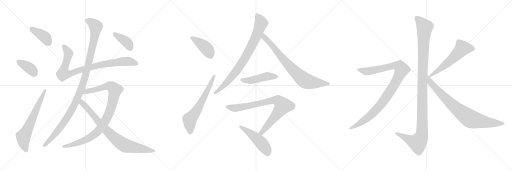
t = 0.00 s
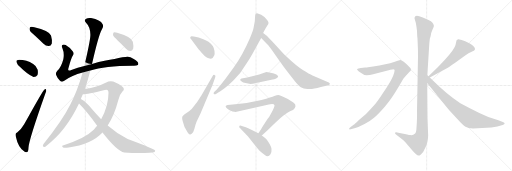
t = 3.16 s
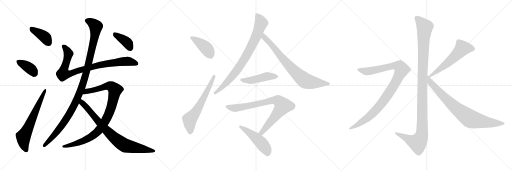
t = 6.32 s
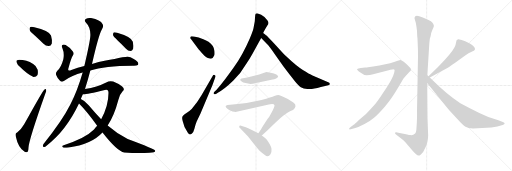
t = 9.47 s
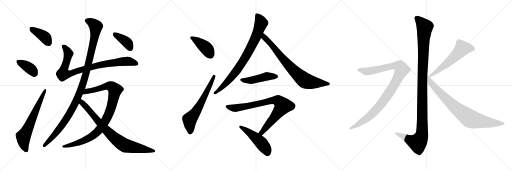
t = 12.63 s
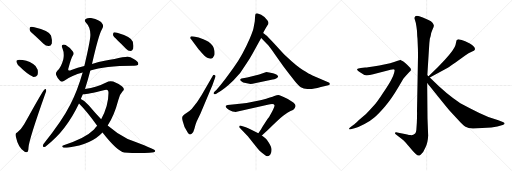
t = 15.79 s

The animated SVG that drew these frames (rendered in a browser with its animation timeline set to each time). Animation: 19 CSS @keyframes rules; one cycle of 15.79 s.

<svg version="1.1" viewBox="0 0 3072 1024" xmlns="http://www.w3.org/2000/svg">
  <g stroke="lightgray" stroke-dasharray="1,1" stroke-width="1" transform="scale(4, 4)">
    <line x1="0" y1="0" x2="256" y2="256"></line>
    <line x1="256" y1="0" x2="0" y2="256"></line>
    <line x1="128" y1="0" x2="128" y2="256"></line>
    <line x1="0" y1="128" x2="256" y2="128"></line>
    <line x1="256" y1="0" x2="512" y2="256"></line>
    <line x1="512" y1="0" x2="256" y2="256"></line>
    <line x1="384" y1="0" x2="384" y2="256"></line>
    <line x1="256" y1="128" x2="512" y2="128"></line>
    <line x1="512" y1="0" x2="768" y2="256"></line>
    <line x1="768" y1="0" x2="512" y2="256"></line>
    <line x1="640" y1="0" x2="640" y2="256"></line>
    <line x1="512" y1="128" x2="768" y2="128"></line>
  </g>
<g transform="scale(1, -1) translate(0, -850)">
   <style type="text/css">
    @keyframes keyframes0 {
      from {
       stroke: black;
       stroke-dashoffset: 391;
       stroke-width: 128;
       }
       56% {
       animation-timing-function: step-end;
       stroke: black;
       stroke-dashoffset: 0;
       stroke-width: 128;
       }
       to {
       stroke: black;
       stroke-width: 1024;
       }
       }
       #make-me-a-hanzi-animation-0 {
         animation: keyframes0 0.568197s both;
         animation-delay: 0.000000s;
         animation-timing-function: linear;
       }
    @keyframes keyframes1 {
      from {
       stroke: black;
       stroke-dashoffset: 374;
       stroke-width: 128;
       }
       55% {
       animation-timing-function: step-end;
       stroke: black;
       stroke-dashoffset: 0;
       stroke-width: 128;
       }
       to {
       stroke: black;
       stroke-width: 1024;
       }
       }
       #make-me-a-hanzi-animation-1 {
         animation: keyframes1 0.554362s both;
         animation-delay: 0.568197s;
         animation-timing-function: linear;
       }
    @keyframes keyframes2 {
      from {
       stroke: black;
       stroke-dashoffset: 647;
       stroke-width: 128;
       }
       68% {
       animation-timing-function: step-end;
       stroke: black;
       stroke-dashoffset: 0;
       stroke-width: 128;
       }
       to {
       stroke: black;
       stroke-width: 1024;
       }
       }
       #make-me-a-hanzi-animation-2 {
         animation: keyframes2 0.776530s both;
         animation-delay: 1.122559s;
         animation-timing-function: linear;
       }
    @keyframes keyframes3 {
      from {
       stroke: black;
       stroke-dashoffset: 885;
       stroke-width: 128;
       }
       74% {
       animation-timing-function: step-end;
       stroke: black;
       stroke-dashoffset: 0;
       stroke-width: 128;
       }
       to {
       stroke: black;
       stroke-width: 1024;
       }
       }
       #make-me-a-hanzi-animation-3 {
         animation: keyframes3 0.970215s both;
         animation-delay: 1.899089s;
         animation-timing-function: linear;
       }
    @keyframes keyframes4 {
      from {
       stroke: black;
       stroke-dashoffset: 1115;
       stroke-width: 128;
       }
       78% {
       animation-timing-function: step-end;
       stroke: black;
       stroke-dashoffset: 0;
       stroke-width: 128;
       }
       to {
       stroke: black;
       stroke-width: 1024;
       }
       }
       #make-me-a-hanzi-animation-4 {
         animation: keyframes4 1.157389s both;
         animation-delay: 2.869304s;
         animation-timing-function: linear;
       }
    @keyframes keyframes5 {
      from {
       stroke: black;
       stroke-dashoffset: 961;
       stroke-width: 128;
       }
       76% {
       animation-timing-function: step-end;
       stroke: black;
       stroke-dashoffset: 0;
       stroke-width: 128;
       }
       to {
       stroke: black;
       stroke-width: 1024;
       }
       }
       #make-me-a-hanzi-animation-5 {
         animation: keyframes5 1.032064s both;
         animation-delay: 4.026693s;
         animation-timing-function: linear;
       }
    @keyframes keyframes6 {
      from {
       stroke: black;
       stroke-dashoffset: 815;
       stroke-width: 128;
       }
       73% {
       animation-timing-function: step-end;
       stroke: black;
       stroke-dashoffset: 0;
       stroke-width: 128;
       }
       to {
       stroke: black;
       stroke-width: 1024;
       }
       }
       #make-me-a-hanzi-animation-6 {
         animation: keyframes6 0.913249s both;
         animation-delay: 5.058757s;
         animation-timing-function: linear;
       }
    @keyframes keyframes7 {
      from {
       stroke: black;
       stroke-dashoffset: 387;
       stroke-width: 128;
       }
       56% {
       animation-timing-function: step-end;
       stroke: black;
       stroke-dashoffset: 0;
       stroke-width: 128;
       }
       to {
       stroke: black;
       stroke-width: 1024;
       }
       }
       #make-me-a-hanzi-animation-7 {
         animation: keyframes7 0.564941s both;
         animation-delay: 5.972006s;
         animation-timing-function: linear;
       }
    @keyframes keyframes8 {
      from {
       stroke: black;
       stroke-dashoffset: 416;
       stroke-width: 128;
       }
       58% {
       animation-timing-function: step-end;
       stroke: black;
       stroke-dashoffset: 0;
       stroke-width: 128;
       }
       to {
       stroke: black;
       stroke-width: 1024;
       }
       }
       #make-me-a-hanzi-animation-8 {
         animation: keyframes8 0.588542s both;
         animation-delay: 6.536947s;
         animation-timing-function: linear;
       }
    @keyframes keyframes9 {
      from {
       stroke: black;
       stroke-dashoffset: 629;
       stroke-width: 128;
       }
       67% {
       animation-timing-function: step-end;
       stroke: black;
       stroke-dashoffset: 0;
       stroke-width: 128;
       }
       to {
       stroke: black;
       stroke-width: 1024;
       }
       }
       #make-me-a-hanzi-animation-9 {
         animation: keyframes9 0.761882s both;
         animation-delay: 7.125489s;
         animation-timing-function: linear;
       }
    @keyframes keyframes10 {
      from {
       stroke: black;
       stroke-dashoffset: 822;
       stroke-width: 128;
       }
       73% {
       animation-timing-function: step-end;
       stroke: black;
       stroke-dashoffset: 0;
       stroke-width: 128;
       }
       to {
       stroke: black;
       stroke-width: 1024;
       }
       }
       #make-me-a-hanzi-animation-10 {
         animation: keyframes10 0.918945s both;
         animation-delay: 7.887371s;
         animation-timing-function: linear;
       }
    @keyframes keyframes11 {
      from {
       stroke: black;
       stroke-dashoffset: 774;
       stroke-width: 128;
       }
       72% {
       animation-timing-function: step-end;
       stroke: black;
       stroke-dashoffset: 0;
       stroke-width: 128;
       }
       to {
       stroke: black;
       stroke-width: 1024;
       }
       }
       #make-me-a-hanzi-animation-11 {
         animation: keyframes11 0.879883s both;
         animation-delay: 8.806316s;
         animation-timing-function: linear;
       }
    @keyframes keyframes12 {
      from {
       stroke: black;
       stroke-dashoffset: 472;
       stroke-width: 128;
       }
       61% {
       animation-timing-function: step-end;
       stroke: black;
       stroke-dashoffset: 0;
       stroke-width: 128;
       }
       to {
       stroke: black;
       stroke-width: 1024;
       }
       }
       #make-me-a-hanzi-animation-12 {
         animation: keyframes12 0.634115s both;
         animation-delay: 9.686199s;
         animation-timing-function: linear;
       }
    @keyframes keyframes13 {
      from {
       stroke: black;
       stroke-dashoffset: 823;
       stroke-width: 128;
       }
       73% {
       animation-timing-function: step-end;
       stroke: black;
       stroke-dashoffset: 0;
       stroke-width: 128;
       }
       to {
       stroke: black;
       stroke-width: 1024;
       }
       }
       #make-me-a-hanzi-animation-13 {
         animation: keyframes13 0.919759s both;
         animation-delay: 10.320314s;
         animation-timing-function: linear;
       }
    @keyframes keyframes14 {
      from {
       stroke: black;
       stroke-dashoffset: 484;
       stroke-width: 128;
       }
       61% {
       animation-timing-function: step-end;
       stroke: black;
       stroke-dashoffset: 0;
       stroke-width: 128;
       }
       to {
       stroke: black;
       stroke-width: 1024;
       }
       }
       #make-me-a-hanzi-animation-14 {
         animation: keyframes14 0.643880s both;
         animation-delay: 11.240073s;
         animation-timing-function: linear;
       }
    @keyframes keyframes15 {
      from {
       stroke: black;
       stroke-dashoffset: 1170;
       stroke-width: 128;
       }
       79% {
       animation-timing-function: step-end;
       stroke: black;
       stroke-dashoffset: 0;
       stroke-width: 128;
       }
       to {
       stroke: black;
       stroke-width: 1024;
       }
       }
       #make-me-a-hanzi-animation-15 {
         animation: keyframes15 1.202148s both;
         animation-delay: 11.883953s;
         animation-timing-function: linear;
       }
    @keyframes keyframes16 {
      from {
       stroke: black;
       stroke-dashoffset: 1010;
       stroke-width: 128;
       }
       77% {
       animation-timing-function: step-end;
       stroke: black;
       stroke-dashoffset: 0;
       stroke-width: 128;
       }
       to {
       stroke: black;
       stroke-width: 1024;
       }
       }
       #make-me-a-hanzi-animation-16 {
         animation: keyframes16 1.071940s both;
         animation-delay: 13.086101s;
         animation-timing-function: linear;
       }
    @keyframes keyframes17 {
      from {
       stroke: black;
       stroke-dashoffset: 575;
       stroke-width: 128;
       }
       65% {
       animation-timing-function: step-end;
       stroke: black;
       stroke-dashoffset: 0;
       stroke-width: 128;
       }
       to {
       stroke: black;
       stroke-width: 1024;
       }
       }
       #make-me-a-hanzi-animation-17 {
         animation: keyframes17 0.717936s both;
         animation-delay: 14.158041s;
         animation-timing-function: linear;
       }
    @keyframes keyframes18 {
      from {
       stroke: black;
       stroke-dashoffset: 812;
       stroke-width: 128;
       }
       73% {
       animation-timing-function: step-end;
       stroke: black;
       stroke-dashoffset: 0;
       stroke-width: 128;
       }
       to {
       stroke: black;
       stroke-width: 1024;
       }
       }
       #make-me-a-hanzi-animation-18 {
         animation: keyframes18 0.910807s both;
         animation-delay: 14.875977s;
         animation-timing-function: linear;
       }
</style>
<path d="M 212.0 635.5 Q 236.0 613.5 261.0 588.5 Q 276.0 573.5 293.0 574.5 Q 305.0 575.5 311.0 590.5 Q 315.0 606.5 306.0 638.5 Q 294.0 666.5 206.0 687.5 Q 190.0 691.5 182.0 688.5 Q 176.0 684.5 178.0 670.5 Q 182.0 657.5 212.0 635.5 Z" fill="lightgray"></path> 
<path d="M 119.0 450.5 Q 167.0 402.5 201.0 389.5 Q 217.0 388.5 225.0 401.5 Q 229.0 414.5 226.0 432.5 Q 219.0 456.5 199.0 467.5 Q 159.0 492.5 115.0 492.5 Q 108.0 492.5 103.0 489.5 Q 96.0 488.5 100.0 475.5 Q 103.0 463.5 119.0 450.5 Z" fill="lightgray"></path> 
<path d="M 103.0 55.5 Q 90.0 51.5 94.0 34.5 Q 110.0 -38.5 146.0 -57.5 Q 153.0 -64.5 163.0 -60.5 Q 170.0 -59.5 171.0 -33.5 Q 174.0 12.5 272.0 289.5 Q 279.0 305.5 277.0 311.5 Q 276.0 321.5 267.0 314.5 Q 257.0 308.5 144.0 103.5 Q 131.0 79.5 103.0 55.5 Z" fill="lightgray"></path> 
<path d="M 542.0 427.5 Q 627.0 455.5 797.0 456.5 Q 819.0 455.5 827.0 460.5 Q 833.0 466.5 827.0 477.5 Q 820.0 489.5 783.0 507.5 Q 765.0 516.5 687.0 496.5 Q 636.0 490.5 552.0 467.5 L 506.0 454.5 Q 466.0 445.5 428.0 431.5 Q 415.0 424.5 411.0 429.5 Q 407.0 433.5 411.0 443.5 Q 427.0 503.5 438.0 519.5 Q 445.0 532.5 436.0 543.5 Q 420.0 565.5 394.0 580.5 Q 382.0 586.5 374.0 580.5 Q 368.0 576.5 375.0 559.5 Q 387.0 531.5 380.0 495.5 Q 367.0 446.5 344.0 426.5 Q 332.0 413.5 337.0 401.5 Q 344.0 382.5 360.0 366.5 Q 372.0 354.5 388.0 367.5 Q 430.0 400.5 496.0 416.5 L 542.0 427.5 Z" fill="lightgray"></path> 
<path d="M 510.0 316.5 Q 526.0 365.5 542.0 427.5 L 552.0 467.5 Q 591.0 639.5 611.0 674.5 Q 624.0 693.5 615.0 706.5 Q 603.0 731.5 546.0 742.5 Q 530.0 746.5 514.0 736.5 Q 504.0 726.5 515.0 716.5 Q 545.0 686.5 542.0 634.5 Q 539.0 594.5 506.0 454.5 L 496.0 416.5 Q 465.0 308.5 422.0 223.5 Q 376.0 130.5 261.0 -13.5 Q 252.0 -29.5 264.0 -30.5 Q 270.0 -31.5 281.0 -21.5 Q 396.0 65.5 474.0 229.5 L 485.0 256.5 Q 488.0 265.5 497.0 285.5 L 510.0 316.5 Z" fill="lightgray"></path> 
<path d="M 583.0 96.5 Q 573.0 86.5 564.0 73.5 Q 513.0 21.5 382.0 -20.5 Q 367.0 -24.5 377.0 -32.5 Q 384.0 -38.5 412.0 -33.5 Q 547.0 -17.5 615.0 55.5 L 646.0 97.5 Q 685.0 155.5 710.0 250.5 Q 717.0 284.5 736.0 303.5 Q 752.0 316.5 733.0 332.5 Q 712.0 348.5 679.0 361.5 Q 658.0 368.5 637.0 356.5 Q 583.0 328.5 510.0 316.5 C 481.0 311.5 467.0 282.5 497.0 285.5 Q 510.0 282.5 629.0 311.5 Q 651.0 318.5 651.0 294.5 Q 651.0 216.5 607.0 135.5 L 583.0 96.5 Z" fill="lightgray"></path> 
<path d="M 474.0 229.5 Q 520.0 183.5 583.0 96.5 L 615.0 55.5 Q 705.0 -59.5 745.0 -63.5 Q 829.0 -70.5 897.0 -65.5 Q 934.0 -64.5 931.0 -53.5 Q 928.0 -43.5 766.0 16.5 Q 703.0 47.5 646.0 97.5 L 607.0 135.5 Q 570.0 174.5 532.0 219.5 Q 508.0 247.5 485.0 256.5 C 458.0 270.5 453.0 251.5 474.0 229.5 Z" fill="lightgray"></path> 
<path d="M 706.0 608.5 Q 730.0 586.5 756.0 558.5 Q 768.0 545.5 783.0 545.5 Q 793.0 545.5 799.0 558.5 Q 803.0 571.5 797.0 600.5 Q 788.0 630.5 703.0 654.5 Q 688.0 658.5 682.0 656.5 Q 678.0 652.5 678.0 640.5 Q 681.0 630.5 706.0 608.5 Z" fill="lightgray"></path> 
<path d="M 1148.0 613.5 L 1169.0 585.5 Q 1193.0 553.5 1197.0 549.5 Q 1232.0 506.5 1247.0 502.5 Q 1262.0 497.5 1266.0 498.5 Q 1278.0 500.5 1286.0 519.5 Q 1289.0 524.5 1287.0 544.5 Q 1283.0 579.5 1251.0 600.5 Q 1231.0 611.5 1220.0 615.5 L 1192.0 625.5 L 1163.0 631.5 Q 1150.0 634.5 1149.0 633.5 Q 1134.0 627.5 1148.0 613.5 Z" fill="lightgray"></path> 
<path d="M 1180.0 122.5 L 1203.0 170.5 L 1275.0 341.5 L 1291.0 385.5 Q 1297.0 399.5 1287.0 401.5 Q 1280.0 403.5 1275.0 393.5 L 1209.0 279.5 L 1183.0 239.5 L 1150.0 197.5 Q 1132.0 180.5 1119.0 172.5 Q 1107.0 164.5 1098.0 156.5 Q 1089.0 148.5 1096.0 124.5 Q 1102.0 90.5 1127.0 54.5 Q 1134.0 44.5 1139.0 44.5 Q 1144.0 43.5 1152.0 49.5 Q 1160.0 55.5 1166.0 77.5 L 1173.0 102.5 L 1180.0 122.5 Z" fill="lightgray"></path> 
<path d="M 1579.0 653.5 L 1584.0 663.5 Q 1598.0 689.5 1604.0 698.5 Q 1611.0 707.5 1611.0 713.5 Q 1611.0 718.5 1605.0 727.5 Q 1588.0 752.5 1567.0 762.5 Q 1547.0 771.5 1542.0 771.5 Q 1537.0 771.5 1534.0 768.5 Q 1531.0 764.5 1530.0 744.5 Q 1529.0 723.5 1528.0 718.5 L 1523.0 691.5 Q 1520.0 668.5 1500.0 623.5 Q 1456.0 520.5 1401.0 444.5 Q 1346.0 367.5 1321.0 338.5 L 1298.0 311.5 L 1285.0 298.5 Q 1279.0 291.5 1283.0 287.5 Q 1287.0 282.5 1298.0 288.5 L 1307.0 294.5 Q 1347.0 315.5 1400.0 367.5 L 1441.0 413.5 L 1479.0 469.5 Q 1497.0 496.5 1515.0 528.5 L 1567.0 623.5 L 1579.0 653.5 Z" fill="lightgray"></path> 
<path d="M 1591.0 644.5 L 1579.0 653.5 C 1555.0 671.5 1546.0 645.5 1567.0 623.5 L 1602.0 586.5 Q 1614.0 575.5 1651.0 522.5 L 1701.0 451.5 Q 1744.0 394.5 1767.0 366.5 Q 1790.0 337.5 1805.0 327.5 Q 1821.0 317.5 1844.0 317.5 Q 1868.0 312.5 1925.0 328.5 L 1970.0 339.5 Q 1976.0 341.5 1978.0 343.5 Q 1983.0 352.5 1966.0 358.5 L 1875.0 398.5 Q 1856.0 407.5 1817.0 431.5 Q 1779.0 454.5 1717.0 513.5 Q 1711.0 517.5 1656.0 578.5 Q 1602.0 636.5 1599.0 638.5 Q 1596.0 639.5 1591.0 644.5 Z" fill="lightgray"></path> 
<path d="M 1581.0 412.5 L 1555.0 404.5 L 1483.0 385.5 L 1449.0 379.5 Q 1443.0 375.5 1441.0 372.5 Q 1440.0 369.5 1450.0 362.5 Q 1456.0 355.5 1474.0 352.5 Q 1501.0 343.5 1529.0 351.5 L 1636.0 373.5 Q 1646.0 374.5 1657.0 380.5 Q 1668.0 385.5 1669.0 391.5 Q 1668.0 402.5 1638.0 411.5 L 1615.0 416.5 L 1599.0 418.5 Q 1598.0 417.5 1581.0 412.5 Z" fill="lightgray"></path> 
<path d="M 1413.0 179.5 L 1426.0 181.5 L 1606.0 222.5 Q 1644.0 232.5 1647.0 219.5 Q 1648.0 217.5 1644.0 205.5 Q 1640.0 193.5 1628.0 173.5 Q 1616.0 149.5 1605.0 136.5 L 1574.0 89.5 Q 1571.0 82.5 1550.0 51.5 C 1533.0 26.5 1549.0 16.5 1571.0 37.5 L 1607.0 71.5 Q 1676.0 139.5 1701.0 158.5 Q 1727.0 177.5 1743.0 184.5 Q 1769.0 193.5 1773.0 213.5 Q 1775.0 225.5 1760.0 236.5 L 1727.0 257.5 Q 1678.0 281.5 1670.0 281.5 Q 1662.0 281.5 1646.0 275.5 Q 1631.0 268.5 1569.0 251.5 L 1502.0 237.5 Q 1482.0 233.5 1453.0 230.5 L 1396.0 223.5 L 1366.0 221.5 Q 1356.0 219.5 1354.0 215.5 Q 1353.0 212.5 1358.0 204.5 Q 1366.0 195.5 1375.0 191.5 L 1395.0 181.5 Q 1408.0 179.5 1413.0 179.5 Z" fill="lightgray"></path> 
<path d="M 1550.0 51.5 L 1511.0 71.5 Q 1492.0 80.5 1475.0 87.5 L 1451.0 95.5 Q 1442.0 99.5 1437.0 96.5 L 1435.0 89.5 Q 1435.0 87.5 1441.0 81.5 L 1487.0 33.5 L 1524.0 -12.5 Q 1550.0 -45.5 1559.0 -54.5 Q 1569.0 -64.5 1589.0 -78.5 Q 1608.0 -95.5 1623.0 -74.5 Q 1631.0 -59.5 1629.0 -41.5 Q 1627.0 -23.5 1602.0 11.5 Q 1598.0 16.5 1571.0 37.5 L 1550.0 51.5 Z" fill="lightgray"></path> 
<path d="M 2564.0 399.5 L 2574.0 559.5 Q 2576.0 597.5 2579.0 618.5 L 2584.0 635.5 Q 2584.0 649.5 2594.0 671.5 Q 2605.0 693.5 2603.0 698.5 Q 2602.0 703.5 2595.0 714.5 Q 2588.0 724.5 2571.0 731.5 L 2537.0 745.5 Q 2503.0 759.5 2496.0 754.5 Q 2492.0 753.5 2488.0 747.5 Q 2486.0 740.5 2489.0 733.5 L 2495.0 713.5 Q 2499.0 692.5 2502.0 665.5 Q 2503.0 632.5 2505.0 618.5 L 2507.0 570.5 Q 2508.0 555.5 2508.0 511.5 L 2502.0 183.5 Q 2503.0 166.5 2501.0 114.5 L 2498.0 70.5 Q 2497.0 55.5 2491.0 49.5 Q 2477.0 37.5 2462.0 40.5 Q 2448.0 42.5 2413.0 50.5 L 2383.0 56.5 Q 2373.0 59.5 2370.0 54.5 Q 2368.0 49.5 2376.0 43.5 L 2407.0 19.5 Q 2428.0 2.5 2432.0 -2.5 Q 2437.0 -7.5 2468.0 -44.5 Q 2500.0 -82.5 2511.0 -82.5 Q 2521.0 -83.5 2539.0 -60.5 L 2554.0 -30.5 Q 2567.0 -5.5 2569.0 37.5 L 2565.0 140.5 L 2563.0 352.5 L 2564.0 399.5 Z" fill="lightgray"></path> 
<path d="M 2110.0 76.5 L 2132.0 83.5 Q 2153.0 89.5 2187.0 107.5 Q 2222.0 125.5 2246.0 146.5 Q 2271.0 167.5 2310.0 212.5 Q 2349.0 257.5 2390.0 327.5 L 2420.0 378.5 L 2434.0 395.5 L 2456.0 418.5 Q 2464.0 425.5 2466.0 430.5 Q 2466.0 437.5 2462.0 442.5 Q 2458.0 447.5 2443.0 462.5 Q 2429.0 476.5 2418.0 483.5 L 2408.0 488.5 Q 2406.0 488.5 2404.0 490.5 L 2402.0 491.5 Q 2397.0 491.5 2369.0 480.5 Q 2341.0 469.5 2312.0 465.5 Q 2277.0 456.5 2239.0 451.5 L 2208.0 447.5 Q 2203.0 445.5 2191.0 445.5 L 2165.0 443.5 Q 2147.0 442.5 2143.0 436.5 Q 2140.0 429.5 2160.0 417.5 Q 2183.0 399.5 2200.0 399.5 Q 2218.0 399.5 2239.0 405.5 L 2332.0 429.5 Q 2342.0 433.5 2354.0 434.5 Q 2366.0 435.5 2367.0 432.5 Q 2369.0 429.5 2365.0 414.5 Q 2362.0 399.5 2347.0 371.5 Q 2332.0 343.5 2297.0 291.5 Q 2263.0 238.5 2242.0 216.5 Q 2222.0 193.5 2196.0 167.5 L 2152.0 129.5 Q 2125.0 103.5 2122.0 102.5 L 2104.0 89.5 Q 2092.0 80.5 2095.0 76.5 Q 2096.0 72.5 2110.0 76.5 Z" fill="lightgray"></path> 
<path d="M 2739.0 607.5 L 2733.0 581.5 Q 2728.0 557.5 2668.0 491.5 L 2628.0 449.5 L 2571.0 393.5 C 2550.0 372.5 2553.0 371.5 2579.0 385.5 L 2687.0 444.5 Q 2699.0 451.5 2733.0 475.5 L 2787.0 515.5 Q 2814.0 534.5 2830.0 540.5 Q 2847.0 546.5 2848.0 550.5 L 2850.0 557.5 Q 2850.0 571.5 2819.0 590.5 Q 2788.0 608.5 2770.0 611.5 Q 2753.0 613.5 2751.0 615.5 L 2749.0 615.5 Q 2739.0 609.5 2739.0 607.5 Z" fill="lightgray"></path> 
<path d="M 2571.0 393.5 L 2564.0 399.5 C 2542.0 419.5 2544.0 375.5 2563.0 352.5 L 2655.0 238.5 Q 2691.0 193.5 2701.0 183.5 L 2747.0 133.5 Q 2777.0 99.5 2793.0 90.5 Q 2809.0 81.5 2838.0 79.5 L 2948.0 85.5 L 2984.0 92.5 L 3016.0 100.5 Q 3028.0 105.5 3028.0 109.5 Q 3028.0 114.5 3017.0 118.5 L 2990.0 129.5 L 2930.0 149.5 L 2876.0 173.5 Q 2823.0 198.5 2762.0 231.5 Q 2683.0 281.5 2579.0 385.5 L 2571.0 393.5 Z" fill="lightgray"></path> 
      <clipPath id="make-me-a-hanzi-clip-0">
      <path d="M 212.0 635.5 Q 236.0 613.5 261.0 588.5 Q 276.0 573.5 293.0 574.5 Q 305.0 575.5 311.0 590.5 Q 315.0 606.5 306.0 638.5 Q 294.0 666.5 206.0 687.5 Q 190.0 691.5 182.0 688.5 Q 176.0 684.5 178.0 670.5 Q 182.0 657.5 212.0 635.5 Z" fill="lightgray"></path>
      </clipPath>
      <path clip-path="url(#make-me-a-hanzi-clip-0)" d="M 188.0 680.5 L 270.0 627.5 L 290.0 596.5 " fill="none" id="make-me-a-hanzi-animation-0" stroke-dasharray="263 526" stroke-linecap="round"></path>

      <clipPath id="make-me-a-hanzi-clip-1">
      <path d="M 119.0 450.5 Q 167.0 402.5 201.0 389.5 Q 217.0 388.5 225.0 401.5 Q 229.0 414.5 226.0 432.5 Q 219.0 456.5 199.0 467.5 Q 159.0 492.5 115.0 492.5 Q 108.0 492.5 103.0 489.5 Q 96.0 488.5 100.0 475.5 Q 103.0 463.5 119.0 450.5 Z" fill="lightgray"></path>
      </clipPath>
      <path clip-path="url(#make-me-a-hanzi-clip-1)" d="M 112.0 480.5 L 176.0 443.5 L 195.0 427.5 L 204.0 410.5 " fill="none" id="make-me-a-hanzi-animation-1" stroke-dasharray="246 492" stroke-linecap="round"></path>

      <clipPath id="make-me-a-hanzi-clip-2">
      <path d="M 103.0 55.5 Q 90.0 51.5 94.0 34.5 Q 110.0 -38.5 146.0 -57.5 Q 153.0 -64.5 163.0 -60.5 Q 170.0 -59.5 171.0 -33.5 Q 174.0 12.5 272.0 289.5 Q 279.0 305.5 277.0 311.5 Q 276.0 321.5 267.0 314.5 Q 257.0 308.5 144.0 103.5 Q 131.0 79.5 103.0 55.5 Z" fill="lightgray"></path>
      </clipPath>
      <path clip-path="url(#make-me-a-hanzi-clip-2)" d="M 157.0 -50.5 L 142.0 -9.5 L 140.0 30.5 L 271.0 308.5 " fill="none" id="make-me-a-hanzi-animation-2" stroke-dasharray="519 1038" stroke-linecap="round"></path>

      <clipPath id="make-me-a-hanzi-clip-3">
      <path d="M 542.0 427.5 Q 627.0 455.5 797.0 456.5 Q 819.0 455.5 827.0 460.5 Q 833.0 466.5 827.0 477.5 Q 820.0 489.5 783.0 507.5 Q 765.0 516.5 687.0 496.5 Q 636.0 490.5 552.0 467.5 L 506.0 454.5 Q 466.0 445.5 428.0 431.5 Q 415.0 424.5 411.0 429.5 Q 407.0 433.5 411.0 443.5 Q 427.0 503.5 438.0 519.5 Q 445.0 532.5 436.0 543.5 Q 420.0 565.5 394.0 580.5 Q 382.0 586.5 374.0 580.5 Q 368.0 576.5 375.0 559.5 Q 387.0 531.5 380.0 495.5 Q 367.0 446.5 344.0 426.5 Q 332.0 413.5 337.0 401.5 Q 344.0 382.5 360.0 366.5 Q 372.0 354.5 388.0 367.5 Q 430.0 400.5 496.0 416.5 L 542.0 427.5 Z" fill="lightgray"></path>
      </clipPath>
      <path clip-path="url(#make-me-a-hanzi-clip-3)" d="M 381.0 573.5 L 410.0 531.5 L 381.0 424.5 L 379.0 408.5 L 387.0 406.5 L 422.0 408.5 L 478.0 430.5 L 583.0 458.5 L 672.0 473.5 L 763.0 483.5 L 818.0 468.5 " fill="none" id="make-me-a-hanzi-animation-3" stroke-dasharray="757 1514" stroke-linecap="round"></path>

      <clipPath id="make-me-a-hanzi-clip-4">
      <path d="M 510.0 316.5 Q 526.0 365.5 542.0 427.5 L 552.0 467.5 Q 591.0 639.5 611.0 674.5 Q 624.0 693.5 615.0 706.5 Q 603.0 731.5 546.0 742.5 Q 530.0 746.5 514.0 736.5 Q 504.0 726.5 515.0 716.5 Q 545.0 686.5 542.0 634.5 Q 539.0 594.5 506.0 454.5 L 496.0 416.5 Q 465.0 308.5 422.0 223.5 Q 376.0 130.5 261.0 -13.5 Q 252.0 -29.5 264.0 -30.5 Q 270.0 -31.5 281.0 -21.5 Q 396.0 65.5 474.0 229.5 L 485.0 256.5 Q 488.0 265.5 497.0 285.5 L 510.0 316.5 Z" fill="lightgray"></path>
      </clipPath>
      <path clip-path="url(#make-me-a-hanzi-clip-4)" d="M 521.0 726.5 L 551.0 714.5 L 575.0 689.5 L 551.0 549.5 L 492.0 329.5 L 451.0 230.5 L 402.0 142.5 L 338.0 55.5 L 265.0 -21.5 " fill="none" id="make-me-a-hanzi-animation-4" stroke-dasharray="987 1974" stroke-linecap="round"></path>

      <clipPath id="make-me-a-hanzi-clip-5">
      <path d="M 583.0 96.5 Q 573.0 86.5 564.0 73.5 Q 513.0 21.5 382.0 -20.5 Q 367.0 -24.5 377.0 -32.5 Q 384.0 -38.5 412.0 -33.5 Q 547.0 -17.5 615.0 55.5 L 646.0 97.5 Q 685.0 155.5 710.0 250.5 Q 717.0 284.5 736.0 303.5 Q 752.0 316.5 733.0 332.5 Q 712.0 348.5 679.0 361.5 Q 658.0 368.5 637.0 356.5 Q 583.0 328.5 510.0 316.5 C 481.0 311.5 467.0 282.5 497.0 285.5 Q 510.0 282.5 629.0 311.5 Q 651.0 318.5 651.0 294.5 Q 651.0 216.5 607.0 135.5 L 583.0 96.5 Z" fill="lightgray"></path>
      </clipPath>
      <path clip-path="url(#make-me-a-hanzi-clip-5)" d="M 499.0 290.5 L 522.0 303.5 L 654.0 335.5 L 674.0 328.5 L 689.0 307.5 L 675.0 233.5 L 656.0 175.5 L 621.0 107.5 L 584.0 58.5 L 553.0 33.5 L 501.0 6.5 L 438.0 -16.5 L 383.0 -27.5 " fill="none" id="make-me-a-hanzi-animation-5" stroke-dasharray="833 1666" stroke-linecap="round"></path>

      <clipPath id="make-me-a-hanzi-clip-6">
      <path d="M 474.0 229.5 Q 520.0 183.5 583.0 96.5 L 615.0 55.5 Q 705.0 -59.5 745.0 -63.5 Q 829.0 -70.5 897.0 -65.5 Q 934.0 -64.5 931.0 -53.5 Q 928.0 -43.5 766.0 16.5 Q 703.0 47.5 646.0 97.5 L 607.0 135.5 Q 570.0 174.5 532.0 219.5 Q 508.0 247.5 485.0 256.5 C 458.0 270.5 453.0 251.5 474.0 229.5 Z" fill="lightgray"></path>
      </clipPath>
      <path clip-path="url(#make-me-a-hanzi-clip-6)" d="M 488.0 247.5 L 499.0 227.5 L 631.0 76.5 L 724.0 -6.5 L 750.0 -22.5 L 927.0 -55.5 " fill="none" id="make-me-a-hanzi-animation-6" stroke-dasharray="687 1374" stroke-linecap="round"></path>

      <clipPath id="make-me-a-hanzi-clip-7">
      <path d="M 706.0 608.5 Q 730.0 586.5 756.0 558.5 Q 768.0 545.5 783.0 545.5 Q 793.0 545.5 799.0 558.5 Q 803.0 571.5 797.0 600.5 Q 788.0 630.5 703.0 654.5 Q 688.0 658.5 682.0 656.5 Q 678.0 652.5 678.0 640.5 Q 681.0 630.5 706.0 608.5 Z" fill="lightgray"></path>
      </clipPath>
      <path clip-path="url(#make-me-a-hanzi-clip-7)" d="M 687.0 650.5 L 763.0 595.5 L 782.0 563.5 " fill="none" id="make-me-a-hanzi-animation-7" stroke-dasharray="259 518" stroke-linecap="round"></path>

      <clipPath id="make-me-a-hanzi-clip-8">
      <path d="M 1148.0 613.5 L 1169.0 585.5 Q 1193.0 553.5 1197.0 549.5 Q 1232.0 506.5 1247.0 502.5 Q 1262.0 497.5 1266.0 498.5 Q 1278.0 500.5 1286.0 519.5 Q 1289.0 524.5 1287.0 544.5 Q 1283.0 579.5 1251.0 600.5 Q 1231.0 611.5 1220.0 615.5 L 1192.0 625.5 L 1163.0 631.5 Q 1150.0 634.5 1149.0 633.5 Q 1134.0 627.5 1148.0 613.5 Z" fill="lightgray"></path>
      </clipPath>
      <path clip-path="url(#make-me-a-hanzi-clip-8)" d="M 1151.0 623.5 L 1228.0 571.5 L 1247.0 550.5 L 1264.0 515.5 " fill="none" id="make-me-a-hanzi-animation-8" stroke-dasharray="288 576" stroke-linecap="round"></path>

      <clipPath id="make-me-a-hanzi-clip-9">
      <path d="M 1180.0 122.5 L 1203.0 170.5 L 1275.0 341.5 L 1291.0 385.5 Q 1297.0 399.5 1287.0 401.5 Q 1280.0 403.5 1275.0 393.5 L 1209.0 279.5 L 1183.0 239.5 L 1150.0 197.5 Q 1132.0 180.5 1119.0 172.5 Q 1107.0 164.5 1098.0 156.5 Q 1089.0 148.5 1096.0 124.5 Q 1102.0 90.5 1127.0 54.5 Q 1134.0 44.5 1139.0 44.5 Q 1144.0 43.5 1152.0 49.5 Q 1160.0 55.5 1166.0 77.5 L 1173.0 102.5 L 1180.0 122.5 Z" fill="lightgray"></path>
      </clipPath>
      <path clip-path="url(#make-me-a-hanzi-clip-9)" d="M 1141.0 58.5 L 1138.0 131.5 L 1204.0 228.5 L 1284.0 392.5 " fill="none" id="make-me-a-hanzi-animation-9" stroke-dasharray="501 1002" stroke-linecap="round"></path>

      <clipPath id="make-me-a-hanzi-clip-10">
      <path d="M 1579.0 653.5 L 1584.0 663.5 Q 1598.0 689.5 1604.0 698.5 Q 1611.0 707.5 1611.0 713.5 Q 1611.0 718.5 1605.0 727.5 Q 1588.0 752.5 1567.0 762.5 Q 1547.0 771.5 1542.0 771.5 Q 1537.0 771.5 1534.0 768.5 Q 1531.0 764.5 1530.0 744.5 Q 1529.0 723.5 1528.0 718.5 L 1523.0 691.5 Q 1520.0 668.5 1500.0 623.5 Q 1456.0 520.5 1401.0 444.5 Q 1346.0 367.5 1321.0 338.5 L 1298.0 311.5 L 1285.0 298.5 Q 1279.0 291.5 1283.0 287.5 Q 1287.0 282.5 1298.0 288.5 L 1307.0 294.5 Q 1347.0 315.5 1400.0 367.5 L 1441.0 413.5 L 1479.0 469.5 Q 1497.0 496.5 1515.0 528.5 L 1567.0 623.5 L 1579.0 653.5 Z" fill="lightgray"></path>
      </clipPath>
      <path clip-path="url(#make-me-a-hanzi-clip-10)" d="M 1541.0 761.5 L 1567.0 713.5 L 1537.0 631.5 L 1489.0 535.5 L 1440.0 455.5 L 1389.0 387.5 L 1336.0 330.5 L 1290.0 291.5 " fill="none" id="make-me-a-hanzi-animation-10" stroke-dasharray="694 1388" stroke-linecap="round"></path>

      <clipPath id="make-me-a-hanzi-clip-11">
      <path d="M 1591.0 644.5 L 1579.0 653.5 C 1555.0 671.5 1546.0 645.5 1567.0 623.5 L 1602.0 586.5 Q 1614.0 575.5 1651.0 522.5 L 1701.0 451.5 Q 1744.0 394.5 1767.0 366.5 Q 1790.0 337.5 1805.0 327.5 Q 1821.0 317.5 1844.0 317.5 Q 1868.0 312.5 1925.0 328.5 L 1970.0 339.5 Q 1976.0 341.5 1978.0 343.5 Q 1983.0 352.5 1966.0 358.5 L 1875.0 398.5 Q 1856.0 407.5 1817.0 431.5 Q 1779.0 454.5 1717.0 513.5 Q 1711.0 517.5 1656.0 578.5 Q 1602.0 636.5 1599.0 638.5 Q 1596.0 639.5 1591.0 644.5 Z" fill="lightgray"></path>
      </clipPath>
      <path clip-path="url(#make-me-a-hanzi-clip-11)" d="M 1583.0 646.5 L 1592.0 620.5 L 1636.0 576.5 L 1690.0 505.5 L 1766.0 423.5 L 1827.0 370.5 L 1866.0 357.5 L 1971.0 347.5 " fill="none" id="make-me-a-hanzi-animation-11" stroke-dasharray="646 1292" stroke-linecap="round"></path>

      <clipPath id="make-me-a-hanzi-clip-12">
      <path d="M 1581.0 412.5 L 1555.0 404.5 L 1483.0 385.5 L 1449.0 379.5 Q 1443.0 375.5 1441.0 372.5 Q 1440.0 369.5 1450.0 362.5 Q 1456.0 355.5 1474.0 352.5 Q 1501.0 343.5 1529.0 351.5 L 1636.0 373.5 Q 1646.0 374.5 1657.0 380.5 Q 1668.0 385.5 1669.0 391.5 Q 1668.0 402.5 1638.0 411.5 L 1615.0 416.5 L 1599.0 418.5 Q 1598.0 417.5 1581.0 412.5 Z" fill="lightgray"></path>
      </clipPath>
      <path clip-path="url(#make-me-a-hanzi-clip-12)" d="M 1449.0 370.5 L 1507.0 369.5 L 1602.0 392.5 L 1662.0 392.5 " fill="none" id="make-me-a-hanzi-animation-12" stroke-dasharray="344 688" stroke-linecap="round"></path>

      <clipPath id="make-me-a-hanzi-clip-13">
      <path d="M 1413.0 179.5 L 1426.0 181.5 L 1606.0 222.5 Q 1644.0 232.5 1647.0 219.5 Q 1648.0 217.5 1644.0 205.5 Q 1640.0 193.5 1628.0 173.5 Q 1616.0 149.5 1605.0 136.5 L 1574.0 89.5 Q 1571.0 82.5 1550.0 51.5 C 1533.0 26.5 1549.0 16.5 1571.0 37.5 L 1607.0 71.5 Q 1676.0 139.5 1701.0 158.5 Q 1727.0 177.5 1743.0 184.5 Q 1769.0 193.5 1773.0 213.5 Q 1775.0 225.5 1760.0 236.5 L 1727.0 257.5 Q 1678.0 281.5 1670.0 281.5 Q 1662.0 281.5 1646.0 275.5 Q 1631.0 268.5 1569.0 251.5 L 1502.0 237.5 Q 1482.0 233.5 1453.0 230.5 L 1396.0 223.5 L 1366.0 221.5 Q 1356.0 219.5 1354.0 215.5 Q 1353.0 212.5 1358.0 204.5 Q 1366.0 195.5 1375.0 191.5 L 1395.0 181.5 Q 1408.0 179.5 1413.0 179.5 Z" fill="lightgray"></path>
      </clipPath>
      <path clip-path="url(#make-me-a-hanzi-clip-13)" d="M 1363.0 212.5 L 1416.0 202.5 L 1643.0 249.5 L 1662.0 248.5 L 1681.0 237.5 L 1697.0 216.5 L 1569.0 56.5 L 1570.0 47.5 " fill="none" id="make-me-a-hanzi-animation-13" stroke-dasharray="695 1390" stroke-linecap="round"></path>

      <clipPath id="make-me-a-hanzi-clip-14">
      <path d="M 1550.0 51.5 L 1511.0 71.5 Q 1492.0 80.5 1475.0 87.5 L 1451.0 95.5 Q 1442.0 99.5 1437.0 96.5 L 1435.0 89.5 Q 1435.0 87.5 1441.0 81.5 L 1487.0 33.5 L 1524.0 -12.5 Q 1550.0 -45.5 1559.0 -54.5 Q 1569.0 -64.5 1589.0 -78.5 Q 1608.0 -95.5 1623.0 -74.5 Q 1631.0 -59.5 1629.0 -41.5 Q 1627.0 -23.5 1602.0 11.5 Q 1598.0 16.5 1571.0 37.5 L 1550.0 51.5 Z" fill="lightgray"></path>
      </clipPath>
      <path clip-path="url(#make-me-a-hanzi-clip-14)" d="M 1444.0 90.5 L 1507.0 47.5 L 1558.0 2.5 L 1599.0 -47.5 L 1605.0 -65.5 " fill="none" id="make-me-a-hanzi-animation-14" stroke-dasharray="356 712" stroke-linecap="round"></path>

      <clipPath id="make-me-a-hanzi-clip-15">
      <path d="M 2564.0 399.5 L 2574.0 559.5 Q 2576.0 597.5 2579.0 618.5 L 2584.0 635.5 Q 2584.0 649.5 2594.0 671.5 Q 2605.0 693.5 2603.0 698.5 Q 2602.0 703.5 2595.0 714.5 Q 2588.0 724.5 2571.0 731.5 L 2537.0 745.5 Q 2503.0 759.5 2496.0 754.5 Q 2492.0 753.5 2488.0 747.5 Q 2486.0 740.5 2489.0 733.5 L 2495.0 713.5 Q 2499.0 692.5 2502.0 665.5 Q 2503.0 632.5 2505.0 618.5 L 2507.0 570.5 Q 2508.0 555.5 2508.0 511.5 L 2502.0 183.5 Q 2503.0 166.5 2501.0 114.5 L 2498.0 70.5 Q 2497.0 55.5 2491.0 49.5 Q 2477.0 37.5 2462.0 40.5 Q 2448.0 42.5 2413.0 50.5 L 2383.0 56.5 Q 2373.0 59.5 2370.0 54.5 Q 2368.0 49.5 2376.0 43.5 L 2407.0 19.5 Q 2428.0 2.5 2432.0 -2.5 Q 2437.0 -7.5 2468.0 -44.5 Q 2500.0 -82.5 2511.0 -82.5 Q 2521.0 -83.5 2539.0 -60.5 L 2554.0 -30.5 Q 2567.0 -5.5 2569.0 37.5 L 2565.0 140.5 L 2563.0 352.5 L 2564.0 399.5 Z" fill="lightgray"></path>
      </clipPath>
      <path clip-path="url(#make-me-a-hanzi-clip-15)" d="M 2500.0 741.5 L 2548.0 688.5 L 2535.0 408.5 L 2531.0 43.5 L 2524.0 19.5 L 2506.0 -5.5 L 2377.0 51.5 " fill="none" id="make-me-a-hanzi-animation-15" stroke-dasharray="1042 2084" stroke-linecap="round"></path>

      <clipPath id="make-me-a-hanzi-clip-16">
      <path d="M 2110.0 76.5 L 2132.0 83.5 Q 2153.0 89.5 2187.0 107.5 Q 2222.0 125.5 2246.0 146.5 Q 2271.0 167.5 2310.0 212.5 Q 2349.0 257.5 2390.0 327.5 L 2420.0 378.5 L 2434.0 395.5 L 2456.0 418.5 Q 2464.0 425.5 2466.0 430.5 Q 2466.0 437.5 2462.0 442.5 Q 2458.0 447.5 2443.0 462.5 Q 2429.0 476.5 2418.0 483.5 L 2408.0 488.5 Q 2406.0 488.5 2404.0 490.5 L 2402.0 491.5 Q 2397.0 491.5 2369.0 480.5 Q 2341.0 469.5 2312.0 465.5 Q 2277.0 456.5 2239.0 451.5 L 2208.0 447.5 Q 2203.0 445.5 2191.0 445.5 L 2165.0 443.5 Q 2147.0 442.5 2143.0 436.5 Q 2140.0 429.5 2160.0 417.5 Q 2183.0 399.5 2200.0 399.5 Q 2218.0 399.5 2239.0 405.5 L 2332.0 429.5 Q 2342.0 433.5 2354.0 434.5 Q 2366.0 435.5 2367.0 432.5 Q 2369.0 429.5 2365.0 414.5 Q 2362.0 399.5 2347.0 371.5 Q 2332.0 343.5 2297.0 291.5 Q 2263.0 238.5 2242.0 216.5 Q 2222.0 193.5 2196.0 167.5 L 2152.0 129.5 Q 2125.0 103.5 2122.0 102.5 L 2104.0 89.5 Q 2092.0 80.5 2095.0 76.5 Q 2096.0 72.5 2110.0 76.5 Z" fill="lightgray"></path>
      </clipPath>
      <path clip-path="url(#make-me-a-hanzi-clip-16)" d="M 2150.0 434.5 L 2205.0 422.5 L 2370.0 456.5 L 2400.0 450.5 L 2411.0 433.5 L 2361.0 334.5 L 2272.0 209.5 L 2206.0 145.5 L 2103.0 80.5 " fill="none" id="make-me-a-hanzi-animation-16" stroke-dasharray="882 1764" stroke-linecap="round"></path>

      <clipPath id="make-me-a-hanzi-clip-17">
      <path d="M 2739.0 607.5 L 2733.0 581.5 Q 2728.0 557.5 2668.0 491.5 L 2628.0 449.5 L 2571.0 393.5 C 2550.0 372.5 2553.0 371.5 2579.0 385.5 L 2687.0 444.5 Q 2699.0 451.5 2733.0 475.5 L 2787.0 515.5 Q 2814.0 534.5 2830.0 540.5 Q 2847.0 546.5 2848.0 550.5 L 2850.0 557.5 Q 2850.0 571.5 2819.0 590.5 Q 2788.0 608.5 2770.0 611.5 Q 2753.0 613.5 2751.0 615.5 L 2749.0 615.5 Q 2739.0 609.5 2739.0 607.5 Z" fill="lightgray"></path>
      </clipPath>
      <path clip-path="url(#make-me-a-hanzi-clip-17)" d="M 2837.0 557.5 L 2813.0 563.5 L 2775.0 562.5 L 2686.0 473.5 L 2581.0 395.5 " fill="none" id="make-me-a-hanzi-animation-17" stroke-dasharray="447 894" stroke-linecap="round"></path>

      <clipPath id="make-me-a-hanzi-clip-18">
      <path d="M 2571.0 393.5 L 2564.0 399.5 C 2542.0 419.5 2544.0 375.5 2563.0 352.5 L 2655.0 238.5 Q 2691.0 193.5 2701.0 183.5 L 2747.0 133.5 Q 2777.0 99.5 2793.0 90.5 Q 2809.0 81.5 2838.0 79.5 L 2948.0 85.5 L 2984.0 92.5 L 3016.0 100.5 Q 3028.0 105.5 3028.0 109.5 Q 3028.0 114.5 3017.0 118.5 L 2990.0 129.5 L 2930.0 149.5 L 2876.0 173.5 Q 2823.0 198.5 2762.0 231.5 Q 2683.0 281.5 2579.0 385.5 L 2571.0 393.5 Z" fill="lightgray"></path>
      </clipPath>
      <path clip-path="url(#make-me-a-hanzi-clip-18)" d="M 2571.0 385.5 L 2581.0 357.5 L 2685.0 248.5 L 2814.0 142.5 L 2843.0 131.5 L 2927.0 116.5 L 3019.0 109.5 " fill="none" id="make-me-a-hanzi-animation-18" stroke-dasharray="684 1368" stroke-linecap="round"></path>

</g>
</svg>
